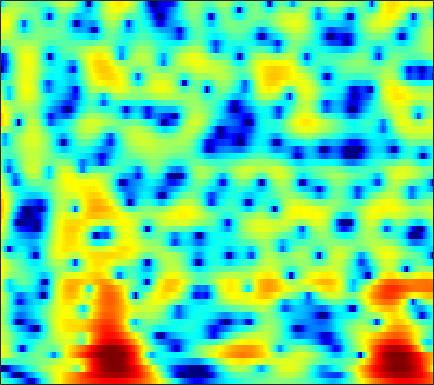

Values plotted in this chart, from the file beside it:
-1.6004, -2.1397, -2.9127, -3.7397, -4.3939, -5.3113, -6.2856, -7.0585, -8.1799, -9.4328, -10.931, -12.318, -14.65, -17.391, -18.572, -16.692, -13.201, -10.808, -8.0703, -5.75, -3.732, -2.375, -0.73553, 0.74069
-4.625, -5.876, -7.72, -9.843, -11.71, -14.84, -19.33, -24.77, -29.69, -21.08, -16.53, -14.28, -12.06, -10.35, -9.248, -7.904, -6.588, -5.588, -4.243, -2.911, -1.609, -0.6605, 0.553, 1.697
-17.46, -25.09, -21.06, -15.92, -13.89, -12.21, -11.06, -10.33, -9.375, -8.37, -7.299, -6.477, -5.39, -4.344, -3.595, -2.649, -1.753, -1.107, -0.2793, 0.503, 1.229, 1.741, 2.389, 2.991
-1.516, -2.003, -2.445, -2.692, -2.803, -2.879, -2.876, -2.822, -2.705, -2.542, -2.339, -2.156, -1.878, -1.57, -1.326, -1.007, -0.7048, -0.5023, -0.2682, -0.0678, 0.1108, 0.2524, 0.4936, 0.8185
4.74, 4.136, 3.287, 2.384, 1.662, 0.6538, -0.3733, -1.119, -2.015, -2.669, -2.939, -2.87, -2.482, -1.911, -1.459, -0.9215, -0.5481, -0.4187, -0.4861, -0.8844, -1.689, -2.613, -4.463, -7.323
5.152, 4.463, 3.38, 2.084, 0.9294, -0.9175, -3.254, -5.484, -9.503, -15.5, -17.43, -12.84, -8.496, -5.717, -4.247, -2.801, -1.789, -1.26, -0.8095, -0.62, -0.6477, -0.797, -1.103, -1.412
3.56, 3.007, 2.144, 1.147, 0.3204, -0.8611, -2.082, -2.963, -4.008, -4.822, -5.328, -5.461, -5.351, -5.007, -4.669, -4.157, -3.596, -3.138, -2.482, -1.829, -1.18, -0.7139, -0.1241, 0.4451
3.262, 2.712, 1.854, 0.8904, 0.1188, -0.9507, -2.042, -2.846, -3.889, -4.867, -5.769, -6.399, -7.178, -7.848, -8.224, -8.399, -8.036, -7.371, -6.09, -4.563, -3.038, -1.953, -0.6118, 0.5811
2.894, 2.124, 0.9269, -0.4426, -1.566, -3.167, -4.814, -6.023, -7.485, -8.646, -9.595, -10.3, -11.5, -13.23, -15.19, -20, -32.98, -20.48, -12.65, -8.155, -4.997, -3.128, -1.067, 0.6444
2.181, 1.154, -0.4927, -2.526, -4.365, -7.373, -11.36, -15.54, -23.87, -21.54, -16.29, -14.12, -12.31, -11.2, -10.61, -9.888, -8.963, -8.026, -6.41, -4.634, -2.858, -1.584, -0.01369, 1.378
2.036, 1.002, -0.5847, -2.401, -3.858, -5.896, -7.981, -9.454, -10.86, -11.19, -10.74, -10.16, -9.151, -8.165, -7.519, -6.66, -5.625, -4.786, -3.623, -2.498, -1.383, -0.5187, 0.6466, 1.737
2.593, 1.576, 0.08747, -1.514, -2.779, -4.479, -6.058, -7.077, -8.101, -8.606, -8.702, -8.526, -7.999, -7.321, -6.764, -5.986, -5.159, -4.498, -3.643, -2.744, -1.732, -0.9335, 0.1562, 1.23
3.681, 2.538, 0.8033, -1.25, -3.009, -5.633, -8.631, -11.26, -14.84, -15.69, -13.33, -11.4, -9.589, -8.419, -7.693, -6.893, -6.545, -6.516, -6.449, -5.973, -4.879, -3.756, -2.091, -0.4139
4.149, 2.786, 0.8214, -1.223, -2.788, -5.016, -7.358, -9.077, -10.88, -11.23, -10.36, -9.246, -7.952, -7.288, -7.189, -7.682, -8.941, -10.41, -13.65, -20.8, -20.25, -12.89, -7.291, -3.473
3.117, 0.9013, -2.393, -5.446, -6.779, -6.872, -6.054, -5.346, -4.762, -4.483, -4.167, -4.067, -4.135, -4.23, -4.691, -5.964, -7.094, -7.915, -9.373, -10.75, -10.16, -8.665, -6.4, -3.782
3.84, 1.517, -2.141, -5.551, -6.556, -5.34, -3.505, -2.575, -1.77, -1.278, -1.044, -1.115, -1.509, -2.192, -2.806, -3.832, -5.449, -7.212, -10.12, -14.68, -23.77, -17.56, -10.06, -5.301
5.184, 4.076, 2.712, 1.564, 0.8488, 0.2288, -0.07141, -0.2864, -0.5091, -0.7173, -1.079, -1.367, -1.824, -2.52, -3.005, -3.744, -4.832, -5.604, -6.488, -7.45, -7.64, -6.919, -5.562, -3.776
5.376, 4.562, 3.502, 2.522, 1.883, 1.1, 0.3868, -0.07254, -0.6145, -1.169, -1.785, -2.195, -2.693, -3.234, -3.68, -4.166, -4.398, -4.462, -4.506, -4.221, -3.693, -3.261, -2.529, -1.632
5.064, 4.126, 2.909, 1.834, 1.153, 0.3513, -0.3261, -0.7307, -1.311, -1.938, -2.578, -3.204, -4.119, -4.976, -5.66, -6.231, -6.194, -5.882, -5.097, -3.91, -2.672, -1.841, -0.7353, 0.2544
3.091, 1.41, -0.8398, -2.719, -3.546, -3.688, -3.329, -3.125, -3.069, -3.291, -3.858, -4.684, -6.263, -8.441, -10.74, -15.83, -19.56, -14.47, -8.874, -5.248, -2.763, -1.185, 0.5833, 1.903
0.03057, -2.743, -7.992, -17.4, -18.65, -11.23, -7.82, -6.561, -5.641, -5.378, -5.683, -5.995, -6.864, -8.03, -8.815, -9.857, -9.676, -8.838, -6.86, -4.544, -2.549, -1.126, 0.5698, 1.962
1.039, -0.5016, -2.491, -4.242, -5.169, -5.752, -6.162, -6.332, -6.471, -6.771, -7.173, -7.361, -7.705, -8.128, -8.225, -8.004, -7.603, -7.042, -5.777, -4.513, -2.976, -1.746, -0.2952, 1.109
2.986, 1.809, 0.1699, -1.527, -2.758, -4.293, -5.78, -6.712, -7.88, -8.81, -9.491, -10.15, -10.6, -10.97, -11.29, -11.16, -10.79, -10.05, -8.529, -6.829, -4.888, -3.394, -1.587, 0.1535
4.763, 3.425, 1.385, -0.8753, -2.831, -5.625, -8.477, -10.73, -13.15, -14.41, -14.87, -15.04, -15.54, -16.1, -17.13, -19.76, -21.68, -20.25, -16.06, -11.71, -7.812, -5.675, -3.061, -0.7777
6.42, 4.891, 2.517, -0.3086, -2.849, -6.804, -12.11, -17.3, -29.65, -24.98, -21.25, -19.11, -18.75, -18.68, -18.99, -19.75, -20.24, -19.45, -15.76, -12.37, -8.819, -6.611, -3.898, -1.482
7.855, 6.404, 4.134, 1.551, -0.6429, -3.982, -7.36, -10.18, -13.48, -16.45, -19.16, -20.48, -21.08, -21.1, -19.83, -18.2, -17.4, -15.68, -14.4, -12.08, -9.415, -7.647, -4.836, -2.503
8.475, 7.196, 5.282, 3.119, 1.357, -1.213, -4.046, -6.247, -9.65, -13.45, -18.81, -23.42, -26.41, -21.33, -19.49, -18.51, -18.41, -19.35, -21.29, -19.51, -14.46, -10.88, -6.883, -3.935
7.865, 6.774, 5.192, 3.427, 2.067, 0.06825, -1.93, -3.521, -5.63, -7.71, -9.507, -10.74, -11.76, -12.51, -12.62, -13.25, -13.84, -14.92, -15.24, -14.62, -11.5, -9.123, -6.002, -3.587
6.417, 5.417, 3.981, 2.461, 1.316, -0.1971, -1.632, -2.66, -3.801, -4.878, -5.604, -6.236, -6.597, -7.109, -7.262, -7.349, -7.364, -7.248, -6.86, -6.182, -5.197, -4.281, -2.949, -1.663
4.829, 3.709, 2.092, 0.3868, -0.9356, -2.478, -3.842, -4.452, -4.924, -4.939, -4.74, -4.505, -4.219, -3.926, -3.768, -3.511, -3.363, -3.111, -2.968, -2.504, -2.136, -1.625, -1.031, -0.2117
3.636, 2.24, 0.09894, -2.377, -4.583, -8.107, -11.85, -13.05, -10.59, -7.349, -5.104, -3.687, -2.464, -1.49, -1.026, -0.684, -0.5023, -0.5477, -0.6439, -0.9056, -1.051, -1.133, -0.9365, -0.3744
2.549, 0.8617, -1.594, -4.007, -5.888, -8.237, -10.37, -10.39, -8.222, -5.243, -2.667, -1.241, 0.2523, 1.188, 1.667, 1.911, 1.794, 1.364, 0.5074, -1.045, -3.107, -5.135, -6.774, -5.45
-0.2885, -2.988, -7.589, -12.29, -12.17, -9.112, -6.521, -4.894, -3.042, -1.307, 0.2036, 1.157, 2.187, 2.864, 3.16, 3.248, 2.928, 2.427, 1.297, -0.3951, -2.854, -5.038, -7.412, -5.961
-1.536, -3.51, -6.42, -8.44, -8.567, -6.787, -4.734, -3.362, -1.736, -0.3944, 0.7197, 1.415, 2.145, 2.663, 2.857, 2.924, 2.697, 2.422, 1.787, 1.036, 0.2503, -0.3284, -0.7749, -0.9632
-0.7979, -1.632, -2.494, -2.996, -3.023, -2.737, -2.048, -1.462, -0.5699, 0.2431, 1.02, 1.49, 2.022, 2.364, 2.524, 2.565, 2.46, 2.247, 1.881, 1.381, 0.8049, 0.3573, -0.2356, -0.7862
-1.367, -2.055, -2.55, -2.617, -2.347, -1.809, -1.088, -0.5015, 0.2612, 1.005, 1.632, 2.052, 2.468, 2.745, 2.868, 2.883, 2.761, 2.549, 2.158, 1.627, 0.9266, 0.3632, -0.5858, -1.608
-5.089, -7.153, -7.935, -6.113, -4.544, -2.616, -1.181, -0.2485, 0.7387, 1.589, 2.259, 2.695, 3.124, 3.437, 3.541, 3.553, 3.364, 3.138, 2.649, 1.988, 1.196, 0.4245, -0.7017, -2.165
-4.603, -7.843, -8.943, -6.163, -4.206, -2.347, -1.064, -0.3212, 0.5369, 1.272, 2.021, 2.479, 3.066, 3.451, 3.616, 3.646, 3.445, 3.145, 2.565, 1.77, 0.8423, 0.03076, -1.11, -2.351
3.394, 2.35, 1.193, 0.3786, -0.11, -0.8074, -1.461, -1.931, -2.01, -1.36, -0.1728, 0.7824, 1.883, 2.622, 2.966, 3.06, 2.819, 2.376, 1.506, 0.4228, -0.9789, -1.931, -3.291, -4.25
7.17, 6.208, 4.787, 3.186, 1.786, -0.6433, -4.199, -8.553, -22.07, -9.969, -4.064, -1.48, 0.5758, 1.822, 2.27, 2.336, 1.892, 1.219, -0.2134, -2.139, -4.92, -7.434, -11.01, -12.5
7.24, 6.354, 5.09, 3.705, 2.516, 0.8751, -0.9108, -2.117, -2.986, -2.676, -1.491, -0.5532, 0.411, 1.046, 1.197, 1.032, 0.3622, -0.4764, -1.959, -4.232, -7.146, -9.86, -14.14, -15.65
5.79, 5.017, 3.996, 3.032, 2.356, 1.595, 1.04, 0.733, 0.5611, 0.6482, 0.8318, 0.9898, 1.203, 1.158, 1.023, 0.612, -0.08762, -0.8403, -2.037, -3.491, -5.117, -6.291, -7.778, -9.037
4.034, 3.077, 1.869, 0.9077, 0.5485, 0.4186, 0.6887, 1.048, 1.529, 1.996, 2.334, 2.508, 2.582, 2.439, 2.19, 1.635, 0.8638, 0.2206, -0.9291, -2.099, -3.269, -4.271, -5.351, -6.349
1.823, -0.09584, -3.301, -6.719, -7.306, -4.612, -1.698, 0.05909, 1.778, 2.947, 3.754, 4.106, 4.24, 4.136, 3.817, 3.134, 2.165, 1.276, -0.07029, -1.566, -3.023, -3.925, -4.963, -5.598
0.3094, -1.371, -4.163, -6.878, -7.037, -4.541, -1.603, 0.2396, 2.121, 3.463, 4.346, 4.726, 4.91, 4.692, 4.29, 3.416, 2.143, 0.7818, -1.379, -4.101, -7.614, -10.02, -11.02, -9.611
-1.6, -2.131, -2.486, -2.355, -1.954, -0.9693, 0.2851, 1.229, 2.458, 3.452, 4.125, 4.444, 4.588, 4.316, 3.896, 2.988, 1.624, 0.315, -1.968, -5.055, -9.018, -12.04, -13.16, -10.66
-7.844, -7.605, -6.262, -4.555, -3.305, -1.61, -0.03295, 1.003, 2.225, 3.197, 3.896, 4.219, 4.36, 4.219, 3.883, 3.163, 2.12, 1.186, -0.2391, -1.826, -3.347, -4.249, -5.016, -5.327
-29.79, -18.73, -12.42, -8.404, -5.941, -3.328, -1.103, 0.3113, 1.804, 2.966, 3.793, 4.174, 4.4, 4.342, 4.085, 3.482, 2.649, 1.861, 0.6323, -0.625, -1.828, -2.704, -3.584, -4.106
-15.4, -16.28, -14.15, -10.07, -7.246, -3.986, -1.363, 0.2546, 1.925, 3.183, 4.054, 4.457, 4.705, 4.633, 4.381, 3.745, 2.822, 1.927, 0.391, -1.425, -3.413, -4.945, -6.597, -7.027
-13.07, -15.44, -13, -8.435, -5.626, -2.683, -0.4226, 0.9569, 2.387, 3.425, 4.13, 4.479, 4.684, 4.545, 4.261, 3.625, 2.633, 1.634, -0.1079, -2.509, -5.976, -9.848, -20.44, -18.17
-3.636, -3.781, -3.416, -2.525, -1.658, -0.4988, 0.573, 1.282, 2.07, 2.662, 3.069, 3.252, 3.33, 3.229, 3.003, 2.53, 1.811, 1.062, -0.1055, -1.516, -3.135, -4.375, -5.58, -5.834
0.03369, 0.04706, 0.1348, 0.3101, 0.4594, 0.7024, 0.9171, 1.03, 1.167, 1.272, 1.339, 1.35, 1.347, 1.343, 1.283, 1.088, 0.7873, 0.4954, -0.0179, -0.6179, -1.207, -1.582, -2.001, -2.234
2.326, 2.303, 2.19, 1.98, 1.758, 1.376, 0.8909, 0.4647, -0.154, -0.7189, -1.099, -1.186, -1.054, -0.7815, -0.5161, -0.2294, -0.05968, 0.01853, -0.04911, -0.223, -0.4458, -0.6048, -0.7841, -0.9313
4.292, 4.186, 3.909, 3.439, 2.956, 2.041, 0.7886, -0.4009, -2.413, -4.864, -6.988, -7.18, -5.628, -3.71, -2.528, -1.35, -0.6478, -0.4009, -0.2628, -0.3142, -0.5032, -0.6919, -0.8631, -0.9317
5.245, 5.143, 4.859, 4.373, 3.84, 2.83, 1.402, -0.06834, -2.721, -6.6, -11.66, -12.09, -7.726, -4.445, -2.861, -1.543, -0.9115, -0.8368, -1.081, -1.704, -2.559, -3.201, -3.79, -3.696
4.067, 4.117, 4.099, 3.938, 3.664, 3.143, 2.377, 1.676, 0.5574, -0.5613, -1.383, -1.642, -1.537, -1.237, -0.9789, -0.8084, -0.9471, -1.259, -2.232, -3.942, -6.761, -10.18, -17.9, -13.98
0.2702, 0.8122, 1.55, 2.104, 2.36, 2.476, 2.342, 2.132, 1.754, 1.318, 0.8881, 0.5928, 0.2557, 0.02719, -0.1731, -0.4985, -0.9334, -1.345, -2.139, -3.204, -4.575, -5.681, -6.589, -5.946
-7.07, -4.163, -1.656, -0.1344, 0.6014, 1.104, 1.262, 1.172, 0.9459, 0.6082, 0.1987, -0.1492, -0.6223, -1.05, -1.387, -1.787, -2.112, -2.37, -2.45, -2.376, -2.158, -1.85, -1.36, -0.6665
